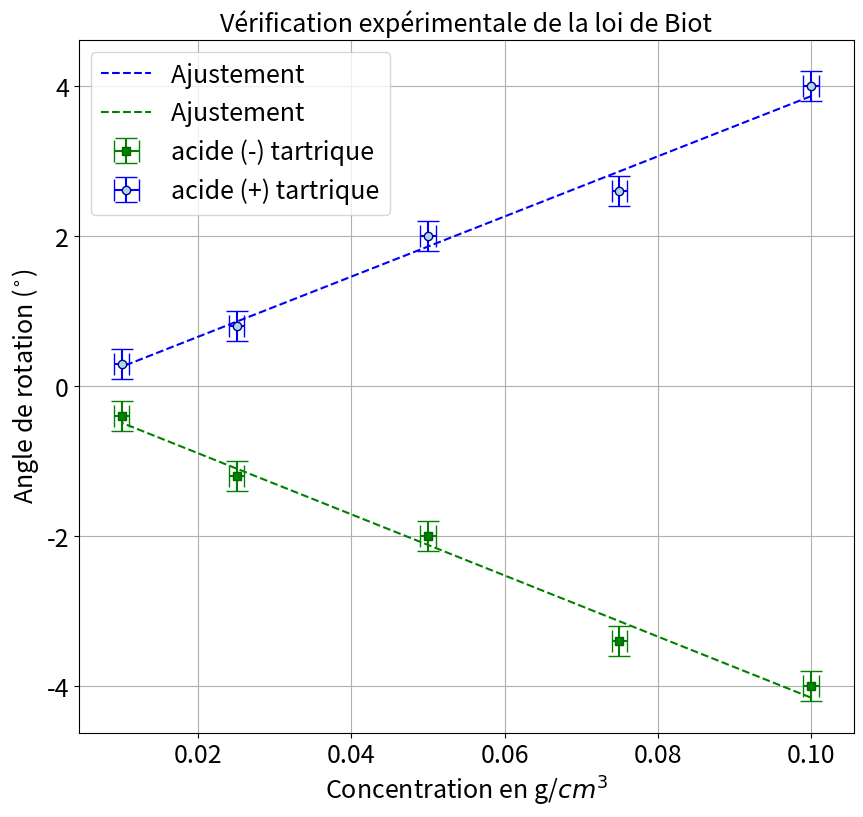

This chart was generated by the following Python code:
# -*- coding: utf-8 -*-




import numpy as np
import matplotlib.pyplot as plt
from scipy.optimize import curve_fit
plt.close('all')

def linear(x,a,b):
    return a*x+b





import matplotlib.pyplot as plt
import numpy as np
from scipy.optimize import curve_fit
import os
def linear(x,a,b):
    return a*x+b


plt.close('all')

'''
VERIFICATION DE LA LOI DE BIOT
AUTEUR: TOM PEYROT, LOUIS HEITZ & VINCENT BREMAUD


De l'acide tartrique à 100g/L devrait faire l'affaire.

'''
### Point en live

alpha0=180.4

alphalive=183.5
dalphalive=0.2
clive=0.1
dclive=0.01

xlive=np.array([clive])
xliverr=np.array([dclive])


ylive=np.array([alphalive-alpha0])
yliverr=np.array([dalphalive])

xlive=np.array([])
xliverr=np.array([])


### Données

alpha0=180.4 # Angle d'équipenombre avec la solution d'eau distillée.
alpha=np.array([184.4,183,182.4,181.2,180.7])-alpha0
dalpha=np.zeros(np.size(alpha))+0.2

cm=100 # Concentration de la solution d'acide tartrique en g/L
dcm=cm*np.sqrt((0.1/10)**2+(0.1/100)**2) #pesée et fiole jaugée
c=np.array([100,75,50,25,10])/1000 # Différentes dillutions obtenues. Convertie en g/cm^3
dc=(np.zeros(np.size(c))+dcm)/1000 # incertitude sur la concentration

#%% Données live


ydata=alpha
xdata=c
### Incertitudes



xerrdata=dc
yerrdata=dalpha


if len(xliverr) >0 :
    xerr=np.concatenate((xerrdata,xliverr))
    yerr=np.concatenate((yerrdata,yliverr))


if len(xliverr)== 0 :
    xerr=xerrdata
    yerr=yerrdata

### Données fit


debut=0
fin=len(xdata)+1

if len(xlive) >0 :
    xlive=np.array(xlive)
    ylive=np.array(ylive)
    xfit=np.concatenate((xdata[debut:fin],xlive))
    yfit=np.concatenate((ydata[debut:fin],ylive))


if len(xlive) == 0 :
    xfit=xdata[debut:fin]
    yfit=ydata[debut:fin]


### Noms axes et titre

ystr='Angle de rotation ($^{\circ}$)'
xstr='Concentration en g/$cm^{3}$'
titlestr='Vérification expérimentale de la loi de Biot'
ftsize=18

### Ajustement

def func(x,a,b):
    return a*x+b

popt, pcov = curve_fit(func, xfit, yfit,sigma=yerr[debut:fin],absolute_sigma=True)

### Récupération paramètres de fit

a,b=popt
ua,ub=np.sqrt(pcov[0,0]),np.sqrt(pcov[1,1])
print("y = ax  + b \na= " + str(a) + "\nb = " + str(b))
print("ua = " + str(ua) + "\nub = " + str(ub) )



## DOnnées numéro 2


alpha02=180.4 # Angle d'équipenombre avec la solution d'eau distillée.
alpha2=np.array([176.4,177,178.4,179.2,180.0])-alpha02
dalpha2=np.zeros(np.size(alpha2))+0.2

cm2=100 # Concentration de la solution d'acide tartrique en g/L
dcm2=cm2*np.sqrt((0.1/10)**2+(0.1/100)**2) #pesée et fiole jaugée
c2=np.array([100,75,50,25,10])/1000 # Différentes dillutions obtenues. Convertie en g/cm^3
dc2=(np.zeros(np.size(c2))+dcm2)/1000 # incertitude sur la concentration

popt2,pcov2=curve_fit(func, c2, alpha2,sigma=dalpha2,absolute_sigma=True)

xfit2=c2
### Tracé de la courbe

plt.figure(figsize=(10,9))
plt.errorbar(c2,alpha2,yerr=dalpha2,xerr=dc2,marker='s', color='darkgreen',mfc='green',ecolor='g',linestyle='',capsize=8,label='acide (-) tartrique')
plt.errorbar(xdata,ydata,yerr=yerrdata,xerr=xerrdata,marker='o', color='darkblue',mfc='lightblue',ecolor='b',linestyle='',capsize=8,label='acide (+) tartrique')
if len(xlive)>0:
    plt.errorbar(xlive,ylive,yerr=yliverr,marker='o', markersize=8, color='k',mfc='darkred',ecolor='k',linestyle='',capsize=8,label='Point ajouté')
plt.plot(xfit,func(xfit,*popt), color='b', linestyle='--',label='Ajustement ')
plt.plot(xfit2,func(c2,*popt2), color='g', linestyle='--',label='Ajustement ')

plt.title(titlestr,fontsize=ftsize)
plt.grid(True)
plt.xticks(fontsize=ftsize)
plt.yticks(fontsize=ftsize)
plt.legend(fontsize=ftsize)
plt.xlabel(xstr,fontsize=ftsize)
plt.ylabel(ystr,fontsize=ftsize)
plt.show()


## Estimation de la pente theorique

d=2
PRS=a/(d)
dPRS=ua/d
print('Pouvoir rotatoire specifique déduit= '+str(PRS) + ' ° mL/ g / dm')
print('Incertitude associée= '+str(dPRS) + ' ° mL/ g / dm')